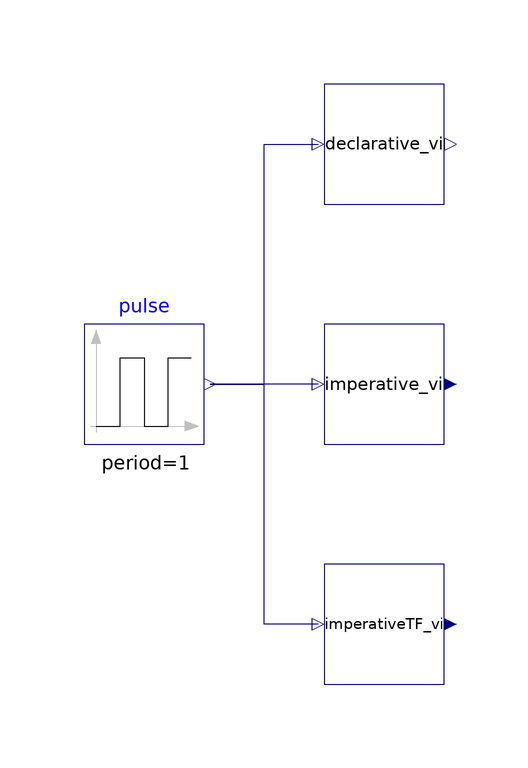

The component connection diagram of the Modelica model below, drawn from its own Placement and Line annotations.

model Test_vi
          extends Modelica.Icons.Example;
          Modelica.Blocks.Sources.Pulse pulse(
            period=1,
            offset=-0.5,
            startTime=0) annotation (Placement(transformation(extent={{-40,-10},
                    {-20,10}})));
          Declarative_vi declarative_vi
            annotation (Placement(transformation(extent={{0,30},{20,50}})));
          Imperative_vi imperative_vi
            annotation (Placement(transformation(extent={{0,-10},{20,10}})));
          ImperativeTF_vi imperativeTF_vi
            annotation (Placement(transformation(extent={{0,-50},{20,-30}})));

        equation
          connect(pulse.y, declarative_vi.v) annotation (Line(
              points={{-19,6.10623e-16},{-10,6.10623e-16},{-10,40},{-1,40}},
              color={0,0,127},
              smooth=Smooth.None));
          connect(imperativeTF_vi.v, pulse.y) annotation (Line(
              points={{-1,-40},{-10,-40},{-10,6.10623e-16},{-19,6.10623e-16}},

              color={0,0,127},
              smooth=Smooth.None));

          connect(imperative_vi.v, pulse.y) annotation (Line(
              points={{-1,6.10623e-16},{-5.5,6.10623e-16},{-5.5,6.10623e-16},
                  {-10,6.10623e-16},{-10,6.10623e-16},{-19,6.10623e-16}},
              color={0,0,127},
              smooth=Smooth.None));
          annotation (Diagram(coordinateSystem(preserveAspectRatio=true,
                  extent={{-100,-100},{100,100}}), graphics), experiment(
                StopTime=2));
        end Test_vi;